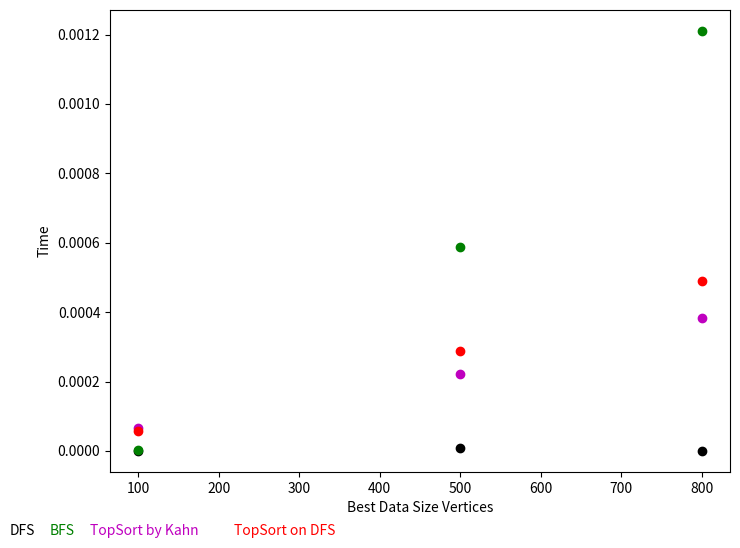
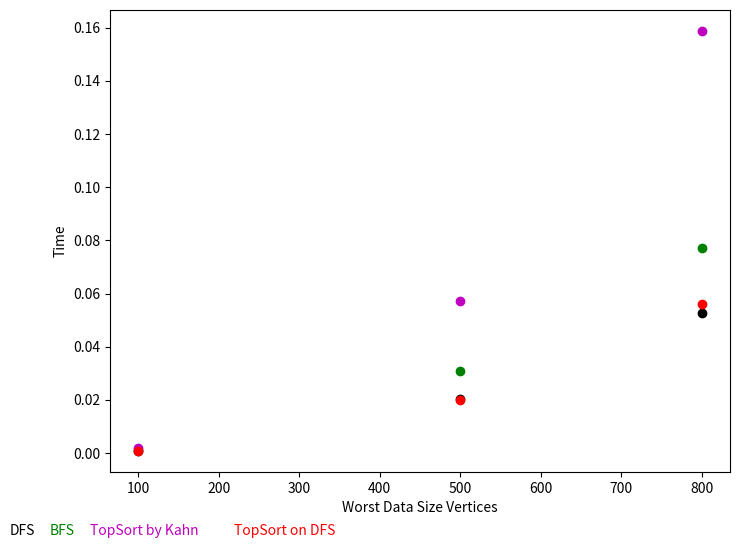
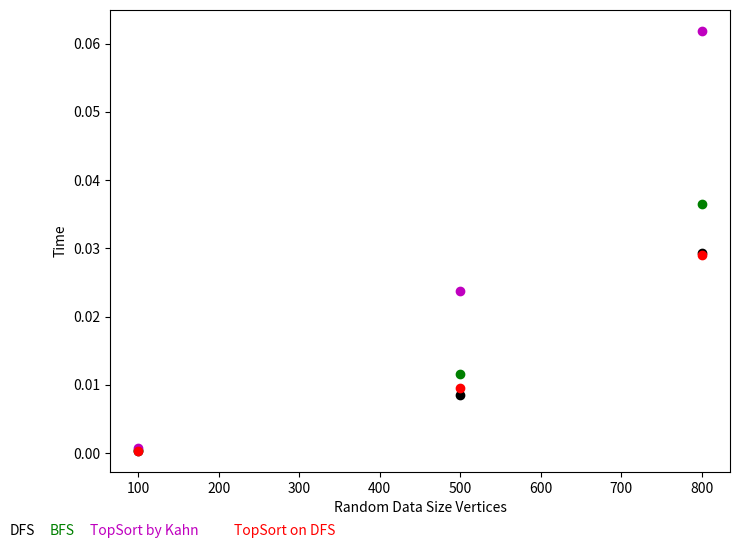
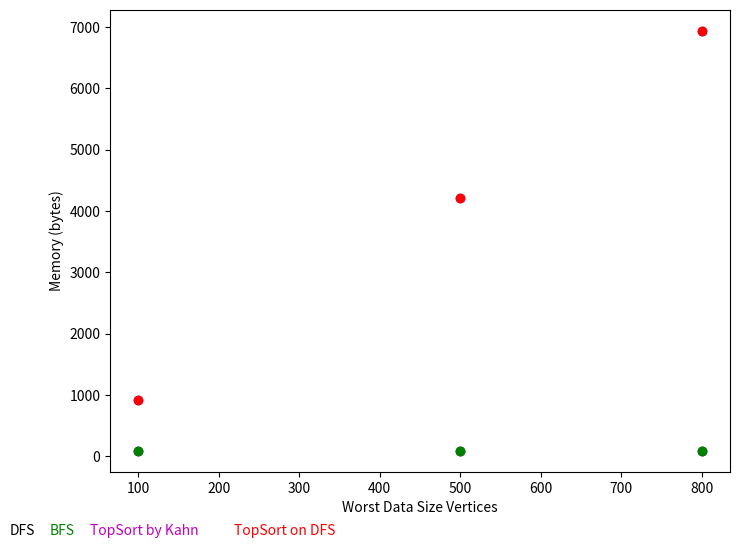
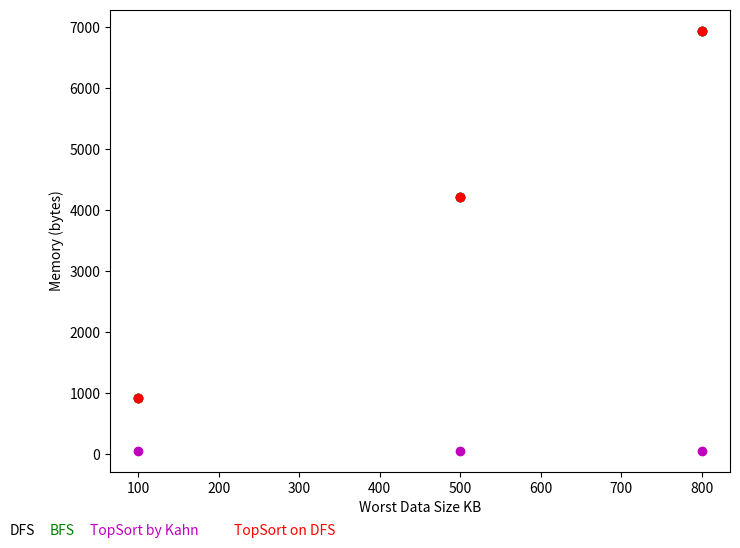
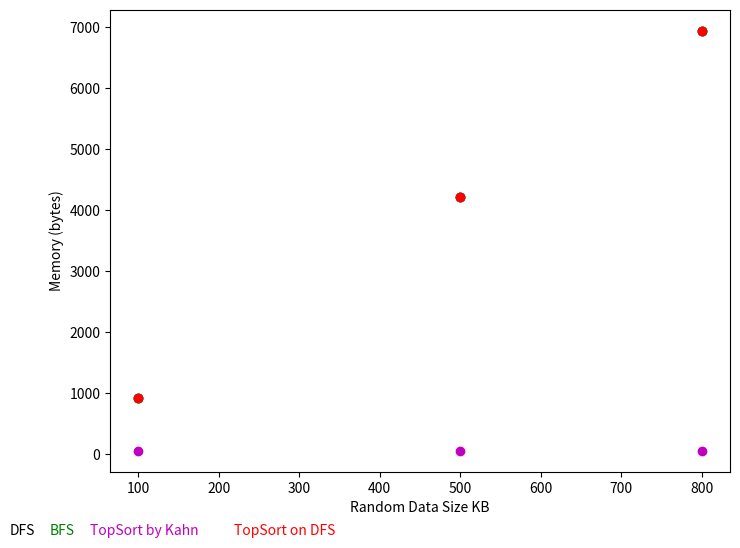

Write the Python code that produced these figures, in order.
import matplotlib.pyplot as plt

if __name__ == "__main__":
    data_size = [100, 500, 800]
    fig, ax = plt.subplots()
    fig.set_size_inches(8, 6)
    times_best_data_dfs = [0.0, 8.001327514648438e-06, 0.0]
    times_best_data_bfs = [2.0003318786621095e-06, 0.0005889711380004883, 0.001210303544998169]
    times_best_data_Kahn = [6.531333923339844e-05, 0.00022072839736938477, 0.00038260388374328615]
    times_best_data_DFS = [5.700278282165527e-05, 0.00028803515434265136, 0.0004900701045989991]
    plt.xlabel("Best Data Size Vertices")
    plt.ylabel("Time")
    plt.scatter(data_size, times_best_data_dfs, c='k')
    plt.scatter(data_size, times_best_data_bfs, c='g')
    plt.scatter(data_size, times_best_data_Kahn, c='m')
    plt.scatter(data_size, times_best_data_DFS, c='r')
    plt.figtext(0, 0.005, "DFS", fontsize=10, color='k')
    plt.figtext(0.05, 0.005, "BFS", fontsize=10, color='g')
    plt.figtext(0.1, 0.005, "TopSort by Kahn", fontsize=10, color='m')
    plt.figtext(0.28, 0.005, "TopSort on DFS", fontsize=10, color='r')
    fig2, ax2 = plt.subplots()
    fig2.set_size_inches(8, 6)
    times_worst_data_dfs = [0.0007747426033020019, 0.020506824493408203, 0.05278366017341614]
    times_worst_data_bfs = [0.0009801149368286132, 0.030884692668914793, 0.07709436774253846]
    times_worst_data_Kahn = [0.0018764338493347168, 0.05718257594108581, 0.15880903816223144]
    times_worst_data_DFS = [0.0007530534267425537, 0.019987739324569702, 0.05616207075119019]
    plt.xlabel("Worst Data Size Vertices")
    plt.ylabel("Time")
    plt.scatter(data_size, times_worst_data_dfs, c='k')
    plt.scatter(data_size, times_worst_data_bfs, c='g')
    plt.scatter(data_size, times_worst_data_Kahn, c='m')
    plt.scatter(data_size, times_worst_data_DFS, c='r')
    plt.figtext(0, 0.005, "DFS", fontsize=10, color='k')
    plt.figtext(0.05, 0.005, "BFS", fontsize=10, color='g')
    plt.figtext(0.1, 0.005, "TopSort by Kahn", fontsize=10, color='m')
    plt.figtext(0.28, 0.005, "TopSort on DFS", fontsize=10, color='r')
    fig3, ax3 = plt.subplots()
    fig3.set_size_inches(8, 6)
    times_rnd_data_dfs = [0.0003196656703948975, 0.008573618173599242, 0.029325751781463624]
    times_rnd_data_bfs = [0.0004610333442687988, 0.011608999490737916, 0.03657220387458801]
    times_rnd_data_Kahn = [0.0007420949935913086, 0.023712504148483277, 0.06184373736381531]
    times_rnd_data_DFS = [0.0003170084953308106, 0.009530075550079346, 0.02908650064468384]
    plt.xlabel("Random Data Size Vertices")
    plt.ylabel("Time")
    plt.scatter(data_size, times_rnd_data_dfs, c='k')
    plt.scatter(data_size, times_rnd_data_bfs, c='g')
    plt.scatter(data_size, times_rnd_data_Kahn, c='m')
    plt.scatter(data_size, times_rnd_data_DFS, c='r')
    plt.figtext(0, 0.005, "DFS", fontsize=10, color='k')
    plt.figtext(0.05, 0.005, "BFS", fontsize=10, color='g')
    plt.figtext(0.1, 0.005, "TopSort by Kahn", fontsize=10, color='m')
    plt.figtext(0.28, 0.005, "TopSort on DFS", fontsize=10, color='r')
    plt.show()
    fig4, ax4 = plt.subplots()
    fig4.set_size_inches(8, 6)
    mem_best_data_dfs = [88, 88, 88]
    mem_best_data_bfs = [88, 88, 88]
    mem_best_data_Kahn = [920, 4216, 6936]
    mem_best_data_DFS = [920, 4216, 6936]
    plt.xlabel("Worst Data Size Vertices")
    plt.ylabel("Memory (bytes)")
    plt.scatter(data_size, mem_best_data_dfs, c='k')
    plt.scatter(data_size, mem_best_data_bfs, c='g')
    plt.scatter(data_size, mem_best_data_Kahn, c='m')
    plt.scatter(data_size, mem_best_data_DFS, c='r')
    plt.figtext(0, 0.005, "DFS", fontsize=10, color='k')
    plt.figtext(0.05, 0.005, "BFS", fontsize=10, color='g')
    plt.figtext(0.1, 0.005, "TopSort by Kahn", fontsize=10, color='m')
    plt.figtext(0.28, 0.005, "TopSort on DFS", fontsize=10, color='r')
    fig5, ax5 = plt.subplots()
    fig5.set_size_inches(8, 6)
    mem_worst_data_dfs = [920, 4216, 6936]
    mem_worst_data_bfs = [920, 4216, 6936]
    mem_worst_data_Kahn = [56, 56, 56]
    mem_worst_data_DFS = [920, 4216, 6936]
    plt.xlabel("Worst Data Size KB")
    plt.ylabel("Memory (bytes)")
    plt.scatter(data_size, mem_worst_data_dfs, c='k')
    plt.scatter(data_size, mem_worst_data_bfs, c='g')
    plt.scatter(data_size, mem_worst_data_Kahn, c='m')
    plt.scatter(data_size, mem_worst_data_DFS, c='r')
    plt.figtext(0, 0.005, "DFS", fontsize=10, color='k')
    plt.figtext(0.05, 0.005, "BFS", fontsize=10, color='g')
    plt.figtext(0.1, 0.005, "TopSort by Kahn", fontsize=10, color='m')
    plt.figtext(0.28, 0.005, "TopSort on DFS", fontsize=10, color='r')
    fig6, ax6 = plt.subplots()
    fig6.set_size_inches(8, 6)
    mem_rnd_data_dfs = [920, 4216, 6936]
    mem_rnd_data_bfs = [920, 4216, 6936]
    mem_rnd_data_Kahn = [56, 56, 56]
    mem_rnd_data_DFS = [920, 4216, 6936]
    plt.xlabel("Random Data Size KB")
    plt.ylabel("Memory (bytes)")
    plt.scatter(data_size, mem_rnd_data_dfs, c='k')
    plt.scatter(data_size, mem_rnd_data_bfs, c='g')
    plt.scatter(data_size, mem_rnd_data_Kahn, c='m')
    plt.scatter(data_size, mem_rnd_data_DFS, c='r')
    plt.figtext(0, 0.005, "DFS", fontsize=10, color='k')
    plt.figtext(0.05, 0.005, "BFS", fontsize=10, color='g')
    plt.figtext(0.1, 0.005, "TopSort by Kahn", fontsize=10, color='m')
    plt.figtext(0.28, 0.005, "TopSort on DFS", fontsize=10, color='r')
    plt.show()

